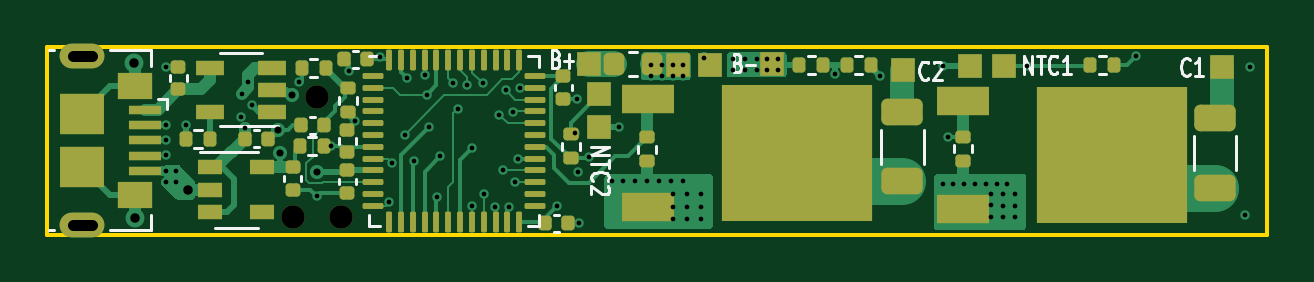
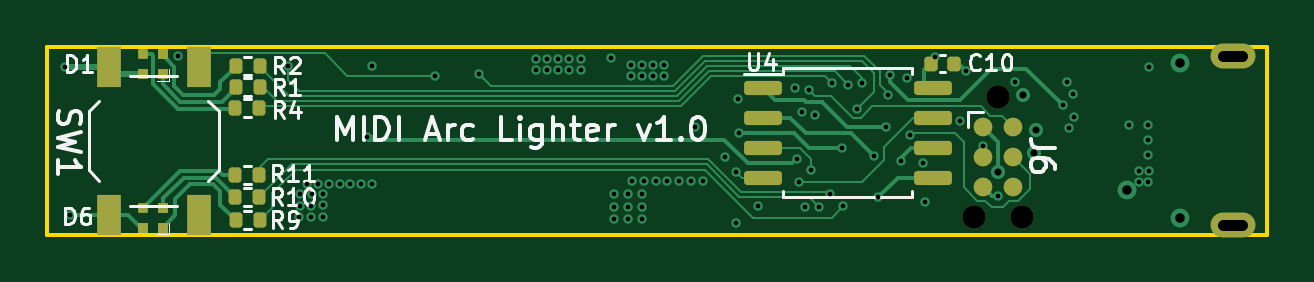
Circuit board: 11 layer files. Board 51.7 x 7.9 mm.
- bottom_copper: DCPowerFire-B_Cu.gbl (17239 bytes)
- bottom_mask: DCPowerFire-B_Mask.gbs (2904 bytes)
- paste: DCPowerFire-B_Paste.gbp (2520 bytes)
- bottom_silk: DCPowerFire-B_Silkscreen.gbo (14841 bytes)
- outline: DCPowerFire-Edge_Cuts.gm1 (722 bytes)
- top_copper: DCPowerFire-F_Cu.gtl (31131 bytes)
- top_mask: DCPowerFire-F_Mask.gts (6679 bytes)
- paste: DCPowerFire-F_Paste.gtp (6154 bytes)
- top_silk: DCPowerFire-F_Silkscreen.gto (7921 bytes)
- drill: DCPowerFire-NPTH.drl (426 bytes)
- drill: DCPowerFire-PTH.drl (2546 bytes)

=== bottom_copper: DCPowerFire-B_Cu.gbl (17239 bytes, source omitted) ===
=== bottom_mask: DCPowerFire-B_Mask.gbs (2904 bytes, source withheld) ===
=== paste: DCPowerFire-B_Paste.gbp (2520 bytes, source withheld) ===
=== bottom_silk: DCPowerFire-B_Silkscreen.gbo (14841 bytes, source omitted) ===
=== outline: DCPowerFire-Edge_Cuts.gm1 ===
%TF.GenerationSoftware,KiCad,Pcbnew,(5.99.0-11336-g5116fa6d12)*%
%TF.CreationDate,2021-07-16T02:17:39+02:00*%
%TF.ProjectId,DCPowerFire,4443506f-7765-4724-9669-72652e6b6963,rev?*%
%TF.SameCoordinates,Original*%
%TF.FileFunction,Profile,NP*%
%FSLAX46Y46*%
G04 Gerber Fmt 4.6, Leading zero omitted, Abs format (unit mm)*
G04 Created by KiCad (PCBNEW (5.99.0-11336-g5116fa6d12)) date 2021-07-16 02:17:39*
%MOMM*%
%LPD*%
G01*
G04 APERTURE LIST*
%TA.AperFunction,Profile*%
%ADD10C,0.150000*%
%TD*%
G04 APERTURE END LIST*
D10*
X80000000Y-60000000D02*
X131650000Y-60000000D01*
X80000000Y-52060000D02*
X131650000Y-52060000D01*
X131650000Y-60000000D02*
X131650000Y-52060000D01*
X80000000Y-60000000D02*
X80000000Y-52060000D01*
M02*

=== top_copper: DCPowerFire-F_Cu.gtl (31131 bytes, source omitted) ===
=== top_mask: DCPowerFire-F_Mask.gts (6679 bytes, source omitted) ===
=== paste: DCPowerFire-F_Paste.gtp ===
%TF.GenerationSoftware,KiCad,Pcbnew,(5.99.0-11336-g5116fa6d12)*%
%TF.CreationDate,2021-07-16T02:17:39+02:00*%
%TF.ProjectId,DCPowerFire,4443506f-7765-4724-9669-72652e6b6963,rev?*%
%TF.SameCoordinates,Original*%
%TF.FileFunction,Paste,Top*%
%TF.FilePolarity,Positive*%
%FSLAX46Y46*%
G04 Gerber Fmt 4.6, Leading zero omitted, Abs format (unit mm)*
G04 Created by KiCad (PCBNEW (5.99.0-11336-g5116fa6d12)) date 2021-07-16 02:17:39*
%MOMM*%
%LPD*%
G01*
G04 APERTURE LIST*
G04 Aperture macros list*
%AMRoundRect*
0 Rectangle with rounded corners*
0 $1 Rounding radius*
0 $2 $3 $4 $5 $6 $7 $8 $9 X,Y pos of 4 corners*
0 Add a 4 corners polygon primitive as box body*
4,1,4,$2,$3,$4,$5,$6,$7,$8,$9,$2,$3,0*
0 Add four circle primitives for the rounded corners*
1,1,$1+$1,$2,$3*
1,1,$1+$1,$4,$5*
1,1,$1+$1,$6,$7*
1,1,$1+$1,$8,$9*
0 Add four rect primitives between the rounded corners*
20,1,$1+$1,$2,$3,$4,$5,0*
20,1,$1+$1,$4,$5,$6,$7,0*
20,1,$1+$1,$6,$7,$8,$9,0*
20,1,$1+$1,$8,$9,$2,$3,0*%
G04 Aperture macros list end*
%ADD10RoundRect,0.140000X0.170000X-0.140000X0.170000X0.140000X-0.170000X0.140000X-0.170000X-0.140000X0*%
%ADD11RoundRect,0.140000X0.140000X0.170000X-0.140000X0.170000X-0.140000X-0.170000X0.140000X-0.170000X0*%
%ADD12RoundRect,0.140000X-0.170000X0.140000X-0.170000X-0.140000X0.170000X-0.140000X0.170000X0.140000X0*%
%ADD13RoundRect,0.135000X0.135000X0.185000X-0.135000X0.185000X-0.135000X-0.185000X0.135000X-0.185000X0*%
%ADD14RoundRect,0.135000X-0.185000X0.135000X-0.185000X-0.135000X0.185000X-0.135000X0.185000X0.135000X0*%
%ADD15R,1.220000X0.650000*%
%ADD16R,1.060000X0.650000*%
%ADD17R,1.400000X0.400000*%
%ADD18R,1.900000X1.750000*%
%ADD19R,1.450000X1.150000*%
%ADD20R,3.050000X2.750000*%
%ADD21R,2.200000X1.200000*%
%ADD22RoundRect,0.140000X-0.140000X-0.170000X0.140000X-0.170000X0.140000X0.170000X-0.140000X0.170000X0*%
%ADD23RoundRect,0.062500X-0.375000X-0.062500X0.375000X-0.062500X0.375000X0.062500X-0.375000X0.062500X0*%
%ADD24RoundRect,0.062500X-0.062500X-0.375000X0.062500X-0.375000X0.062500X0.375000X-0.062500X0.375000X0*%
%ADD25RoundRect,0.135000X-0.135000X-0.185000X0.135000X-0.185000X0.135000X0.185000X-0.135000X0.185000X0*%
%ADD26RoundRect,0.250000X-0.625000X0.312500X-0.625000X-0.312500X0.625000X-0.312500X0.625000X0.312500X0*%
%ADD27RoundRect,0.218750X-0.218750X-0.256250X0.218750X-0.256250X0.218750X0.256250X-0.218750X0.256250X0*%
%ADD28RoundRect,0.135000X0.185000X-0.135000X0.185000X0.135000X-0.185000X0.135000X-0.185000X-0.135000X0*%
G04 APERTURE END LIST*
D10*
%TO.C,C1*%
X85547200Y-53845400D03*
X85547200Y-52885400D03*
%TD*%
D11*
%TO.C,C2*%
X91716800Y-55372000D03*
X90756800Y-55372000D03*
%TD*%
D12*
%TO.C,C4*%
X90398600Y-57127200D03*
X90398600Y-58087200D03*
%TD*%
D13*
%TO.C,R15*%
X114860800Y-52832000D03*
X113840800Y-52832000D03*
%TD*%
D14*
%TO.C,R17*%
X118770400Y-55852600D03*
X118770400Y-56872600D03*
%TD*%
%TO.C,R18*%
X105410000Y-55878000D03*
X105410000Y-56898000D03*
%TD*%
D15*
%TO.C,U1*%
X89524200Y-54823400D03*
X89524200Y-53873400D03*
X89524200Y-52923400D03*
X86904200Y-52923400D03*
X86904200Y-54823400D03*
%TD*%
D16*
%TO.C,U2*%
X86911000Y-57139800D03*
X86911000Y-58089800D03*
X86911000Y-59039800D03*
X89111000Y-59039800D03*
X89111000Y-57139800D03*
%TD*%
D17*
%TO.C,J3*%
X84127000Y-54707000D03*
X84127000Y-55357000D03*
X84127000Y-56007000D03*
X84127000Y-56657000D03*
X84127000Y-57307000D03*
D18*
X81477000Y-57132000D03*
D19*
X83707000Y-58327000D03*
D18*
X81477000Y-54882000D03*
D19*
X83707000Y-53687000D03*
%TD*%
D20*
%TO.C,Q2*%
X110061000Y-55016400D03*
X113411000Y-55016400D03*
X110061000Y-58066400D03*
X113411000Y-58066400D03*
D21*
X105436000Y-54261400D03*
X105436000Y-58821400D03*
%TD*%
D13*
%TO.C,R12*%
X86895400Y-55940800D03*
X85875400Y-55940800D03*
%TD*%
D22*
%TO.C,C3*%
X88394600Y-55930800D03*
X89354600Y-55930800D03*
%TD*%
D14*
%TO.C,R14*%
X92720000Y-53795200D03*
X92720000Y-54815200D03*
%TD*%
D22*
%TO.C,C6*%
X101094600Y-59512200D03*
X102054600Y-59512200D03*
%TD*%
D12*
%TO.C,C7*%
X92710000Y-57277000D03*
X92710000Y-58237000D03*
%TD*%
D23*
%TO.C,U3*%
X93793700Y-53280000D03*
X93793700Y-53780000D03*
X93793700Y-54280000D03*
X93793700Y-54780000D03*
X93793700Y-55280000D03*
X93793700Y-55780000D03*
X93793700Y-56280000D03*
X93793700Y-56780000D03*
X93793700Y-57280000D03*
X93793700Y-57780000D03*
X93793700Y-58280000D03*
X93793700Y-58780000D03*
D24*
X94481200Y-59467500D03*
X94981200Y-59467500D03*
X95481200Y-59467500D03*
X95981200Y-59467500D03*
X96481200Y-59467500D03*
X96981200Y-59467500D03*
X97481200Y-59467500D03*
X97981200Y-59467500D03*
X98481200Y-59467500D03*
X98981200Y-59467500D03*
X99481200Y-59467500D03*
X99981200Y-59467500D03*
D23*
X100668700Y-58780000D03*
X100668700Y-58280000D03*
X100668700Y-57780000D03*
X100668700Y-57280000D03*
X100668700Y-56780000D03*
X100668700Y-56280000D03*
X100668700Y-55780000D03*
X100668700Y-55280000D03*
X100668700Y-54780000D03*
X100668700Y-54280000D03*
X100668700Y-53780000D03*
X100668700Y-53280000D03*
D24*
X99981200Y-52592500D03*
X99481200Y-52592500D03*
X98981200Y-52592500D03*
X98481200Y-52592500D03*
X97981200Y-52592500D03*
X97481200Y-52592500D03*
X96981200Y-52592500D03*
X96481200Y-52592500D03*
X95981200Y-52592500D03*
X95481200Y-52592500D03*
X94981200Y-52592500D03*
X94481200Y-52592500D03*
%TD*%
D25*
%TO.C,R20*%
X90701400Y-56261000D03*
X91721400Y-56261000D03*
%TD*%
D12*
%TO.C,C9*%
X92710000Y-55552400D03*
X92710000Y-56512400D03*
%TD*%
D26*
%TO.C,R3*%
X129438400Y-55077900D03*
X129438400Y-58002900D03*
%TD*%
%TO.C,R5*%
X116205000Y-54813200D03*
X116205000Y-57738200D03*
%TD*%
D20*
%TO.C,Q1*%
X123396000Y-55092600D03*
X126746000Y-55092600D03*
X123396000Y-58142600D03*
X126746000Y-58142600D03*
D21*
X118771000Y-54337600D03*
X118771000Y-58897600D03*
%TD*%
D12*
%TO.C,C5*%
X101854000Y-53291800D03*
X101854000Y-54251800D03*
%TD*%
D13*
%TO.C,R16*%
X112854200Y-52832000D03*
X111834200Y-52832000D03*
%TD*%
D27*
%TO.C,F1*%
X104012900Y-52781200D03*
X105587900Y-52781200D03*
%TD*%
D25*
%TO.C,R13*%
X90777600Y-52933600D03*
X91797600Y-52933600D03*
%TD*%
D11*
%TO.C,C8*%
X93520200Y-52578000D03*
X92560200Y-52578000D03*
%TD*%
D13*
%TO.C,R6*%
X125173200Y-52832000D03*
X124153200Y-52832000D03*
%TD*%
D28*
%TO.C,R7*%
X102158800Y-56771000D03*
X102158800Y-55751000D03*
%TD*%
M02*

=== top_silk: DCPowerFire-F_Silkscreen.gto (7921 bytes, source omitted) ===
=== drill: DCPowerFire-NPTH.drl ===
M48
; DRILL file {KiCad (5.99.0-11336-g5116fa6d12)} date Fri Jul 16 02:18:21 2021
; FORMAT={-:-/ absolute / metric / decimal}
; #@! TF.CreationDate,2021-07-16T02:18:21+02:00
; #@! TF.GenerationSoftware,Kicad,Pcbnew,(5.99.0-11336-g5116fa6d12)
; #@! TF.FileFunction,NonPlated,1,4,NPTH
FMAT,2
METRIC
; #@! TA.AperFunction,NonPlated,NPTH,ComponentDrill
T1C0.991
%
G90
G05
T1
X90.399Y-59.258
X91.415Y-54.178
X92.431Y-59.258
T0
M30

=== drill: DCPowerFire-PTH.drl ===
M48
; DRILL file {KiCad (5.99.0-11336-g5116fa6d12)} date Fri Jul 16 02:18:21 2021
; FORMAT={-:-/ absolute / metric / decimal}
; #@! TF.CreationDate,2021-07-16T02:18:21+02:00
; #@! TF.GenerationSoftware,Kicad,Pcbnew,(5.99.0-11336-g5116fa6d12)
; #@! TF.FileFunction,Plated,1,4,PTH
FMAT,2
METRIC
; #@! TA.AperFunction,Plated,PTH,ViaDrill
T1C0.200
; #@! TA.AperFunction,Plated,PTH,ViaDrill
T2C0.300
; #@! TA.AperFunction,Plated,PTH,ViaDrill
T3C0.400
; #@! TA.AperFunction,Plated,PTH,ComponentDrill
T4C0.450
%
G90
G05
T1
X85.014Y-52.883
X85.014Y-57.302
X85.039Y-55.372
X85.039Y-56.007
X85.039Y-56.642
X85.039Y-57.76
X85.446Y-57.302
X85.446Y-57.76
X85.877Y-55.372
X88.189Y-55.016
X88.24Y-54.026
X88.392Y-55.474
X88.504Y-53.518
X88.665Y-54.523
X90.678Y-53.518
X91.427Y-58.369
X92.024Y-56.236
X92.761Y-53.061
X93.015Y-55.169
X94.082Y-52.462
X94.488Y-58.623
X94.578Y-56.947
X95.136Y-55.759
X95.25Y-53.365
X95.529Y-56.896
X95.987Y-53.238
X96.063Y-54.077
X96.164Y-55.423
X96.495Y-58.42
X96.647Y-56.667
X97.18Y-53.569
X97.384Y-54.661
X97.765Y-53.645
X97.968Y-58.801
X97.993Y-56.312
X98.438Y-53.596
X98.501Y-58.268
X98.976Y-58.833
X99.136Y-54.915
X99.314Y-57.277
X99.416Y-53.877
X99.568Y-58.826
X99.72Y-54.788
X99.822Y-57.76
X99.936Y-56.792
X100.0Y-53.797
X101.575Y-58.801
X102.362Y-55.677
X102.413Y-54.254
X102.489Y-57.353
X102.514Y-59.512
X102.946Y-56.693
X103.911Y-57.734
X104.216Y-55.448
X104.39Y-57.734
X104.894Y-57.734
X105.41Y-57.734
X105.562Y-52.807
X105.562Y-53.264
X105.901Y-57.734
X106.02Y-52.807
X106.02Y-53.264
X106.405Y-57.734
X106.477Y-52.807
X106.477Y-53.264
X106.477Y-58.268
X106.477Y-58.82
X106.477Y-59.334
X106.909Y-57.734
X106.934Y-52.807
X106.934Y-53.264
X107.074Y-58.268
X107.074Y-58.82
X107.074Y-59.334
X107.671Y-58.268
X107.671Y-58.82
X107.671Y-59.334
X107.798Y-52.527
X109.042Y-52.553
X109.042Y-53.01
X109.55Y-52.553
X109.55Y-53.01
X110.033Y-52.553
X110.033Y-53.01
X110.49Y-52.553
X110.49Y-53.01
X110.947Y-52.553
X110.947Y-53.01
X113.36Y-53.188
X115.24Y-53.264
X117.907Y-57.861
X117.907Y-52.857
X118.135Y-55.855
X118.364Y-57.861
X118.821Y-57.861
X119.278Y-57.861
X119.736Y-57.861
X119.964Y-58.293
X119.964Y-58.75
X119.964Y-59.233
X120.193Y-57.861
X120.459Y-58.293
X120.472Y-58.763
X120.472Y-59.233
X120.65Y-57.861
X120.955Y-58.293
X120.968Y-58.776
X120.98Y-59.258
X121.463Y-52.857
X126.111Y-52.451
X130.708Y-59.182
X130.912Y-52.883
T2
X89.789Y-55.575
X89.875Y-56.53
X90.348Y-54.102
X91.421Y-57.353
T3
X83.693Y-52.735
X83.718Y-59.309
X85.954Y-58.09
T4
X81.077Y-52.432G85X81.877Y-52.432
G05
X81.877Y-59.582G85X81.077Y-59.582
G05
T0
M30

